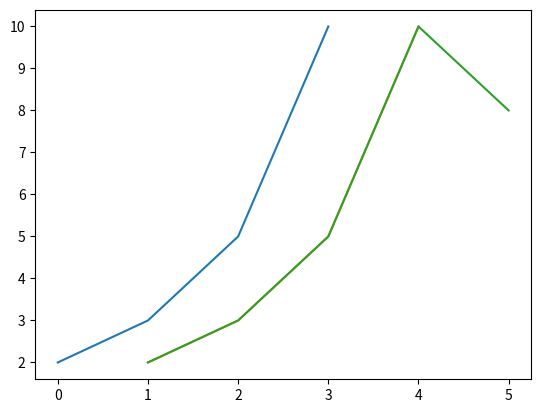

The script that saved this image:
import matplotlib.pyplot as plt

plt.plot([2, 3, 5, 10])
plt.show()

plt.plot([1, 2, 3, 4], [2, 3, 5, 10])
plt.show()


data_dict = {'data_x': [1, 2, 3, 4, 5], 'data_y': [2, 3, 5, 10, 8]}

plt.plot('data_x', 'data_y', data=data_dict)
plt.show()